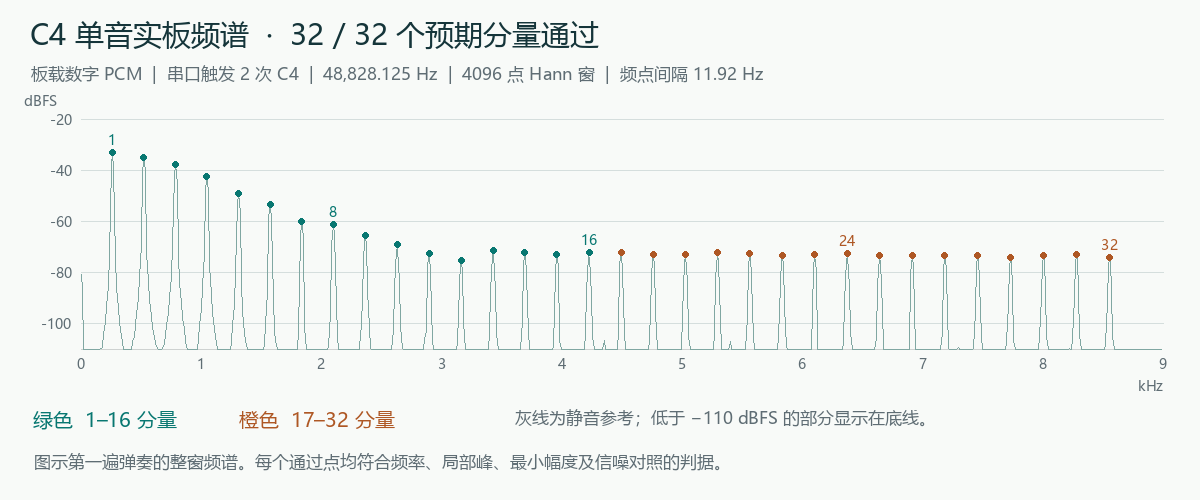

The table this chart was drawn from, first rows:
take, partial, expected_hz, stretch_vs_integer_harmonic_hz, fft_bin, fitted_hz, error_hz, amplitude_pcm, silent_peak_pcm, local_sideband_max_pcm, contrast_db, passed
c4.pcm, 1, 261.6, 0.0, 22, 261.6, -0.05143, 733.1, 0.0, 0.7304, 60.03, True
c4.pcm, 2, 523.3, 0.07983, 44, 523.2, -0.09387, 578.1, 0.0, 1.052, 54.8, True
c4.pcm, 3, 785.2, 0.3154, 66, 785.1, -0.1214, 430.2, 0.0, 1.053, 52.22, True
c4.pcm, 4, 1047, 0.7864, 88, 1047, -0.1318, 241, 0.0, 0.6536, 51.33, True
c4.pcm, 5, 1310, 1.569, 110, 1310, -0.123, 116.8, 0.0, 0.3111, 47.37, True
c4.pcm, 6, 1572, 2.743, 132, 1572, -0.08338, 70.23, 0.0, 0.1527, 42.95, True
c4.pcm, 7, 1836, 4.391, 154, 1836, -0.002317, 31.89, 0.0, 0.03352, 36.09, True
c4.pcm, 8, 2100, 6.583, 176, 2100, 0.1273, 28.84, 0.0, 0.0827, 35.22, True
c4.pcm, 9, 2364, 9.397, 198, 2364, 0.1493, 17.09, 0.0, 0.1055, 30.68, True
c4.pcm, 10, 2629, 12.92, 221, 2629, -0.08771, 11.46, 0.0, 0.07623, 27.2, True
c4.pcm, 11, 2895, 17.21, 243, 2895, -0.1384, 7.594, 0.0, 0.08479, 23.63, True
c4.pcm, 12, 3162, 22.36, 265, 3162, 0.1757, 5.613, 0.0, 0.03144, 21, True
c4.pcm, 13, 3427, 26.09, 287, 3427, 9.948918159352615e-05, 8.909, 0.0, 0.08606, 25.02, True
c4.pcm, 14, 3693, 30.16, 310, 3693, -0.1742, 8.049, 0.0, 0.04113, 24.14, True
c4.pcm, 15, 3959, 34.62, 332, 3959, 0.09295, 7.389, 0.0, 0.03281, 23.39, True
c4.pcm, 16, 4225, 39.46, 354, 4226, 0.07486, 8.095, 0.0, 0.07277, 24.19, True
c4.pcm, 17, 4492, 44.71, 377, 4492, -0.1482, 8.11, 0.0, 0.04994, 24.2, True
c4.pcm, 18, 4760, 50.37, 399, 4760, 0.1587, 7.468, 0.0, 0.04002, 23.49, True
c4.pcm, 19, 5027, 56.47, 422, 5027, -0.18, 7.342, 0.0, 0.09065, 23.34, True
c4.pcm, 20, 5296, 63.02, 444, 5296, 0.1987, 7.88, 0.0, 0.09603, 23.95, True
c4.pcm, 21, 5564, 70.04, 467, 5564, -0.1627, 7.51, 0.0, 0.06177, 23.53, True
c4.pcm, 22, 5833, 77.53, 489, 5834, 0.2047, 7.122, 0.0, 0.06329, 23.07, True
c4.pcm, 23, 6103, 85.52, 512, 6103, -0.06751, 7.379, 0.0, 0.04406, 23.38, True
c4.pcm, 24, 6373, 94.03, 535, 6373, -0.1633, 7.696, 0.0, 0.07348, 23.75, True
c4.pcm, 25, 6644, 103.1, 557, 6644, 0.2111, 7.052, 0.0, 0.04545, 22.99, True
c4.pcm, 26, 6915, 112.6, 580, 6915, 0.03407, 6.868, 0.0, 0.02558, 22.76, True
c4.pcm, 27, 7187, 122.7, 603, 7187, -0.08819, 7.153, 0.0, 0.05041, 23.11, True
c4.pcm, 28, 7459, 133.4, 626, 7459, -0.1849, 7.022, 0.0, 0.06496, 22.95, True
c4.pcm, 29, 7732, 144.7, 649, 7732, -0.1142, 6.453, 0.0, 0.03876, 22.22, True
c4.pcm, 30, 8005, 156.6, 672, 8005, -0.07763, 7.071, 0.0, 0.1031, 23.01, True
c4.pcm, 31, 8279, 169.1, 695, 8279, -0.05081, 7.198, 0.0, 0.1046, 23.16, True
c4.pcm, 32, 8554, 182.2, 718, 8554, -0.1328, 6.49, 0.0, 0.0575, 22.27, True
c4_repeat.pcm, 1, 261.6, 0.0, 22, 261.6, -0.05143, 733.1, 0.0, 0.7304, 60.03, True
c4_repeat.pcm, 2, 523.3, 0.07983, 44, 523.2, -0.09387, 578.1, 0.0, 1.052, 54.8, True
c4_repeat.pcm, 3, 785.2, 0.3154, 66, 785.1, -0.1214, 430.2, 0.0, 1.053, 52.22, True
c4_repeat.pcm, 4, 1047, 0.7864, 88, 1047, -0.1318, 241, 0.0, 0.6536, 51.33, True
c4_repeat.pcm, 5, 1310, 1.569, 110, 1310, -0.123, 116.8, 0.0, 0.3111, 47.37, True
c4_repeat.pcm, 6, 1572, 2.743, 132, 1572, -0.08338, 70.23, 0.0, 0.1527, 42.95, True
c4_repeat.pcm, 7, 1836, 4.391, 154, 1836, -0.002317, 31.89, 0.0, 0.03352, 36.09, True
c4_repeat.pcm, 8, 2100, 6.583, 176, 2100, 0.1273, 28.84, 0.0, 0.0827, 35.22, True
c4_repeat.pcm, 9, 2364, 9.397, 198, 2364, 0.1493, 17.09, 0.0, 0.1055, 30.68, True
c4_repeat.pcm, 10, 2629, 12.92, 221, 2629, -0.08771, 11.46, 0.0, 0.07623, 27.2, True
c4_repeat.pcm, 11, 2895, 17.21, 243, 2895, -0.1384, 7.594, 0.0, 0.08479, 23.63, True
c4_repeat.pcm, 12, 3162, 22.36, 265, 3162, 0.1757, 5.613, 0.0, 0.03144, 21, True
c4_repeat.pcm, 13, 3427, 26.09, 287, 3427, 9.948918159352615e-05, 8.909, 0.0, 0.08606, 25.02, True
c4_repeat.pcm, 14, 3693, 30.16, 310, 3693, -0.1742, 8.049, 0.0, 0.04113, 24.14, True
c4_repeat.pcm, 15, 3959, 34.62, 332, 3959, 0.09295, 7.389, 0.0, 0.03281, 23.39, True
c4_repeat.pcm, 16, 4225, 39.46, 354, 4226, 0.07486, 8.095, 0.0, 0.07277, 24.19, True
c4_repeat.pcm, 17, 4492, 44.71, 377, 4492, -0.1482, 8.11, 0.0, 0.04994, 24.2, True
c4_repeat.pcm, 18, 4760, 50.37, 399, 4760, 0.1587, 7.468, 0.0, 0.04002, 23.49, True
c4_repeat.pcm, 19, 5027, 56.47, 422, 5027, -0.18, 7.342, 0.0, 0.09065, 23.34, True
c4_repeat.pcm, 20, 5296, 63.02, 444, 5296, 0.1987, 7.88, 0.0, 0.09603, 23.95, True
c4_repeat.pcm, 21, 5564, 70.04, 467, 5564, -0.1627, 7.51, 0.0, 0.06177, 23.53, True
c4_repeat.pcm, 22, 5833, 77.53, 489, 5834, 0.2047, 7.122, 0.0, 0.06329, 23.07, True
c4_repeat.pcm, 23, 6103, 85.52, 512, 6103, -0.06751, 7.379, 0.0, 0.04406, 23.38, True
c4_repeat.pcm, 24, 6373, 94.03, 535, 6373, -0.1633, 7.696, 0.0, 0.07348, 23.75, True
c4_repeat.pcm, 25, 6644, 103.1, 557, 6644, 0.2111, 7.052, 0.0, 0.04545, 22.99, True
c4_repeat.pcm, 26, 6915, 112.6, 580, 6915, 0.03407, 6.868, 0.0, 0.02558, 22.76, True
c4_repeat.pcm, 27, 7187, 122.7, 603, 7187, -0.08819, 7.153, 0.0, 0.05041, 23.11, True
c4_repeat.pcm, 28, 7459, 133.4, 626, 7459, -0.1849, 7.022, 0.0, 0.06496, 22.95, True
... 4 more rows
